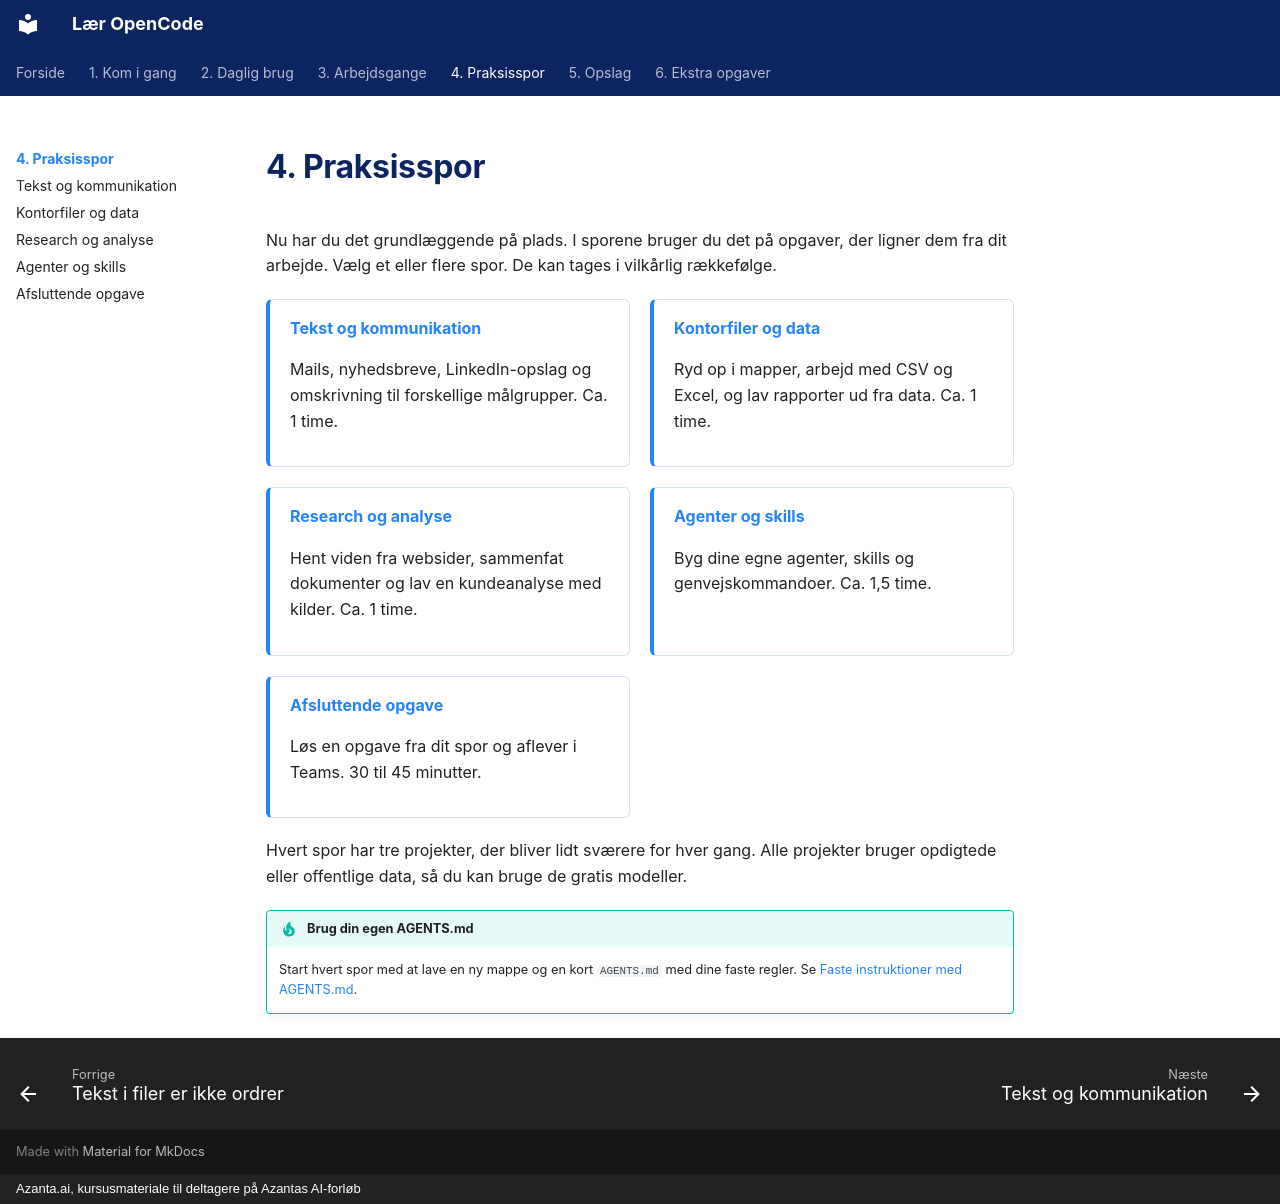

repository: hellstern/laer-opencode · page: spor/index.html · generator: mkdocs · copyright: Azanta.ai, kursusmateriale til deltagere på Azantas AI-forløb

# 4. Praksisspor

Nu har du det grundlæggende på plads. I sporene bruger du det på opgaver, der ligner dem fra dit arbejde. Vælg et eller flere spor. De kan tages i vilkårlig rækkefølge.

<div class="grid" markdown>

<div class="kort" markdown>
[Tekst og kommunikation](tekst.md)

Mails, nyhedsbreve, LinkedIn-opslag og omskrivning til forskellige målgrupper. Ca. 1 time.
</div>

<div class="kort" markdown>
[Kontorfiler og data](kontorfiler.md)

Ryd op i mapper, arbejd med CSV og Excel, og lav rapporter ud fra data. Ca. 1 time.
</div>

<div class="kort" markdown>
[Research og analyse](research.md)

Hent viden fra websider, sammenfat dokumenter og lav en kundeanalyse med kilder. Ca. 1 time.
</div>

<div class="kort" markdown>
[Agenter og skills](agenter-og-skills.md)

Byg dine egne agenter, skills og genvejskommandoer. Ca. 1,5 time.
</div>

<div class="kort" markdown>
[Afsluttende opgave](afsluttende-opgave.md)

Løs en opgave fra dit spor og aflever i Teams. 30 til 45 minutter.
</div>

</div>

Hvert spor har tre projekter, der bliver lidt sværere for hver gang. Alle projekter bruger opdigtede eller offentlige data, så du kan bruge de gratis modeller.

!!! tip "Brug din egen AGENTS.md"
    Start hvert spor med at lave en ny mappe og en kort `AGENTS.md` med dine faste regler. Se [Faste instruktioner med AGENTS.md](../arbejdsgange/agents-md.md).
